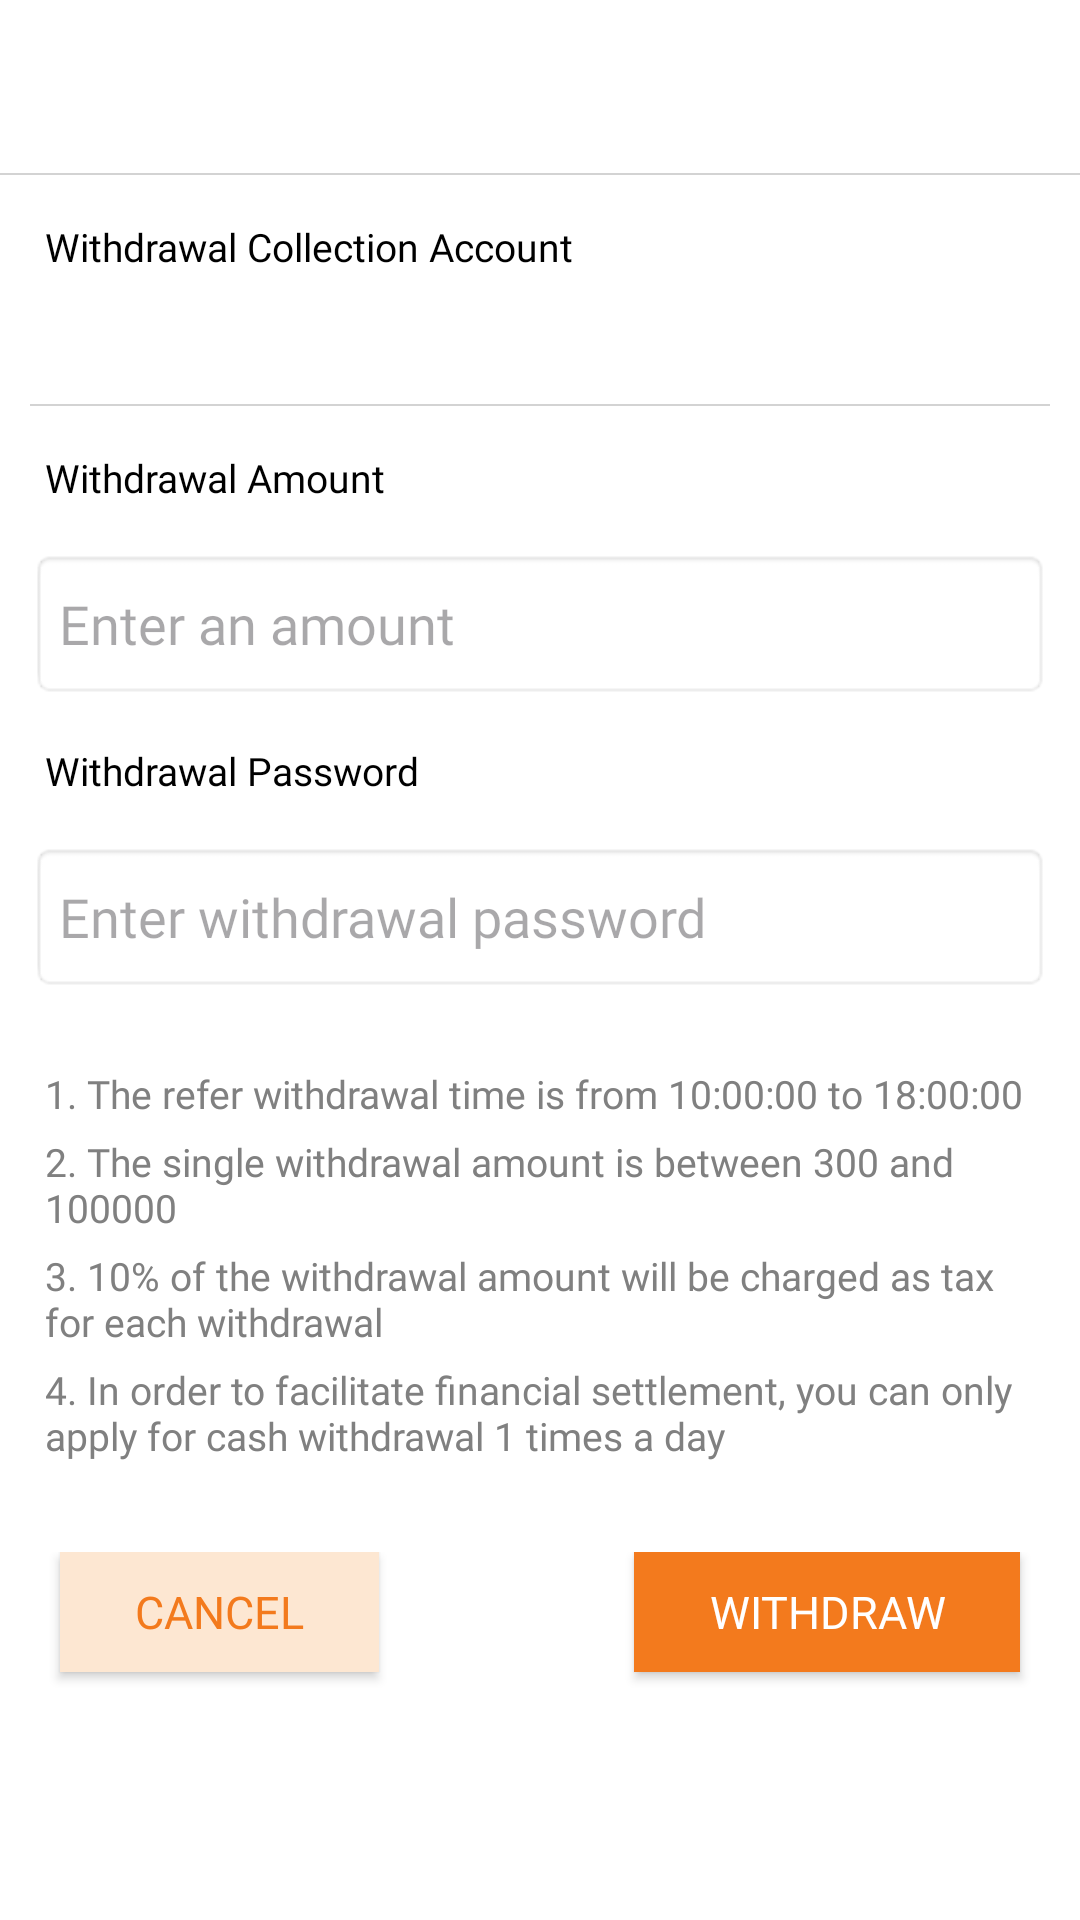

Android layout source for this screen:
<!-- AndroidManifest.xml: application theme Theme.Earning -->
<!-- res/layout/wirhdraw_dailog.xml -->
<?xml version="1.0" encoding="utf-8"?>
<LinearLayout xmlns:android="http://schemas.android.com/apk/res/android"
    android:layout_width="match_parent"
    android:layout_height="wrap_content"
    android:orientation="vertical"
    android:background="@color/white"
    android:layout_margin="10dp">
    <TextView
        android:id="@+id/withdrawal_all_amount"
        android:layout_width="match_parent"
        android:layout_height="wrap_content"
        android:layout_marginHorizontal="10dp"
        android:layout_marginStart="15dp"
        android:layout_marginTop="15dp"
        android:layout_marginEnd="15dp"
        android:layout_marginBottom="15dp"
        android:textColor="@color/app_color"
        android:textSize="17sp"

        android:fontFamily="@font/poppins_medium" />
    <View
        android:background="#D3D3D3"
        android:layout_marginTop="5dp"
        android:layout_width="match_parent"
        android:layout_height="0.8dp"/>

    <TextView
        android:id="@+id/tv_2"
        android:layout_margin="15dp"
        android:layout_marginTop="25dp"
        android:fontFamily="@font/poppins_medium"
        android:text="Withdrawal Collection Account"
        android:textColor="@color/black"
        android:textSize="13sp"
        android:layout_width="match_parent"
        android:layout_height="wrap_content"/>

    <TextView
        android:id="@+id/account_information"
        android:layout_width="match_parent"
        android:layout_height="wrap_content"
        android:layout_marginStart="15dp"
        android:fontFamily="@font/poppins"
        android:textColor="@color/black"
        android:textSize="16sp" />
    <View
        android:layout_marginHorizontal="10dp"
        android:background="#D3D3D3"
        android:layout_marginTop="7dp"
        android:layout_width="match_parent"
        android:layout_height="0.8dp"/>
    <TextView
        android:layout_margin="15dp"
        android:layout_marginTop="25dp"
        android:fontFamily="@font/poppins_medium"
        android:text="Withdrawal Amount"
        android:textColor="@color/black"
        android:textSize="13sp"
        android:layout_width="match_parent"
        android:layout_height="wrap_content"/>
    <EditText
        android:id="@+id/withdraw_amount"
        android:fontFamily="@font/poppins"
        android:inputType="number"
        android:hint="Enter an amount"
        android:layout_marginHorizontal="10dp"
        android:background="@android:drawable/editbox_background"
        android:layout_width="match_parent"
        android:layout_height="50dp"/>
    <TextView

        android:layout_margin="15dp"
        android:layout_marginTop="25dp"
        android:fontFamily="@font/poppins_medium"
        android:text="Withdrawal Password"
        android:textColor="@color/black"
        android:textSize="13sp"
        android:layout_width="match_parent"
        android:layout_height="wrap_content"/>
    <EditText
        android:id="@+id/withdraw_password"
        android:fontFamily="@font/poppins"
        android:inputType="numberPassword"
        android:hint="Enter withdrawal password"
        android:layout_marginHorizontal="10dp"
        android:background="@android:drawable/editbox_background"
        android:layout_width="match_parent"
        android:layout_height="50dp"
        android:autofillHints="password" />
    <TextView
        android:layout_marginEnd="15dp"
        android:layout_marginStart="15dp"
        android:layout_marginTop="25dp"
        android:fontFamily="@font/poppins"
        android:text="@string/withdraw1"
        android:textColor="#808080"
        android:textSize="13sp"
        android:layout_width="match_parent"
        android:layout_height="wrap_content"/>
    <TextView
        android:layout_marginEnd="15dp"
        android:layout_marginStart="15dp"
        android:layout_marginTop="5dp"
        android:fontFamily="@font/poppins"
        android:text="@string/withdraw2"
        android:textColor="#808080"
        android:textSize="13sp"
        android:layout_width="match_parent"
        android:layout_height="wrap_content"/>
    <TextView
        android:layout_marginEnd="15dp"
        android:layout_marginStart="15dp"
        android:layout_marginTop="5dp"
        android:fontFamily="@font/poppins"
        android:text="@string/withdraw3"
        android:textColor="#808080"
        android:textSize="13sp"
        android:layout_width="match_parent"
        android:layout_height="wrap_content"/>
    <TextView
        android:layout_marginEnd="15dp"
        android:layout_marginStart="15dp"
        android:layout_marginTop="5dp"
        android:fontFamily="@font/poppins"
        android:text="@string/withdraw4"
        android:textColor="#808080"
        android:textSize="13sp"
        android:layout_width="match_parent"
        android:layout_height="wrap_content"/>
    <RelativeLayout
        android:layout_marginBottom="20dp"
        android:layout_marginTop="30dp"
        android:layout_width="match_parent"
        android:layout_height="match_parent">
        <androidx.appcompat.widget.AppCompatButton
            android:fontFamily="@font/poppins_medium"
            android:id="@+id/withdraw_cancel_button"
            android:textColor="#F37A1D"
            android:background="#FDE7D2"
            android:text="Cancel"
            android:textSize="15sp"
            android:paddingHorizontal="25dp"
            android:layout_marginStart="20dp"
            android:layout_width="wrap_content"
            android:layout_height="40dp"/>
        <androidx.appcompat.widget.AppCompatButton
            android:fontFamily="@font/poppins_medium"
            android:id="@+id/withdraw_confirm_button"
            android:background="#F37A1D"
            android:textColor="@color/white"
            android:textSize="15sp"
            android:text="Withdraw"
            android:paddingHorizontal="25dp"
            android:layout_alignParentEnd="true"
            android:layout_marginEnd="20dp"
            android:layout_width="wrap_content"
            android:layout_height="40dp"/>
    </RelativeLayout>

</LinearLayout>
<!-- resources referenced by this layout -->
<resources>
  <color name="app_color">#ED1B24</color>
  <color name="black">#FF000000</color>
  <color name="white">#FFFFFFFF</color>
  <string name="withdraw1">1. The refer withdrawal time is from 10:00:00 to 18:00:00</string>
  <string name="withdraw2">2. The single withdrawal amount is between 300 and 100000</string>
  <string name="withdraw3">3. 10% of the withdrawal amount will be charged as tax for each withdrawal</string>
  <string name="withdraw4"> 4. In order to facilitate financial settlement, you can only apply for cash withdrawal 1 times a day</string>
  <style name="Theme.Earning" parent="Base.Theme.Earning" />
  <style name="Base.Theme.Earning" parent="Theme.Material3.Light">
          
           <item name="colorPrimary">@color/app_color</item>
      </style>
</resources>
